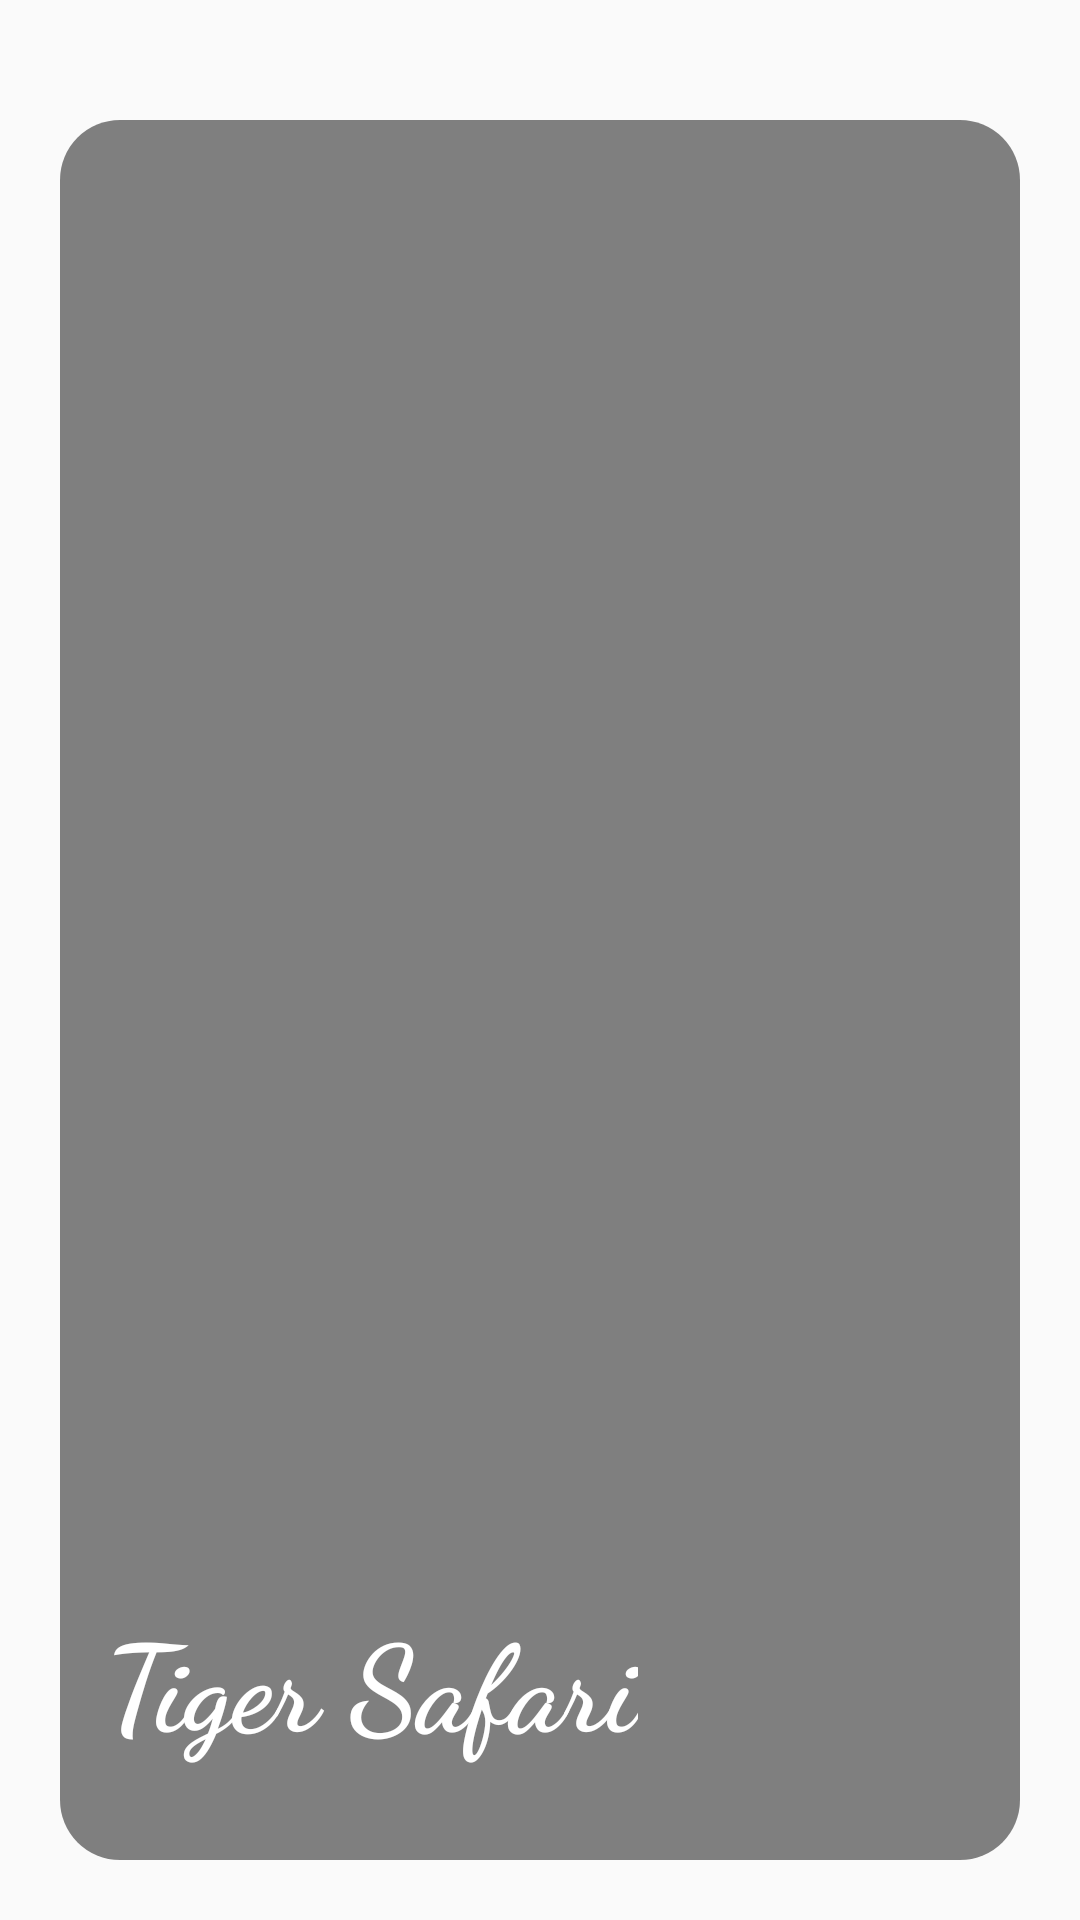

The Android layout XML behind this screen, and the referenced resources:
<!-- AndroidManifest.xml: application theme Theme.Design.Light.NoActionBar -->
<!-- res/layout/fragment_fifth.xml -->
<LinearLayout xmlns:android="http://schemas.android.com/apk/res/android"
    xmlns:app="http://schemas.android.com/apk/res-auto"
    xmlns:tools="http://schemas.android.com/tools"
    android:layout_width="match_parent"
    android:layout_height="match_parent"
    android:paddingTop="40dp"
    android:paddingLeft="20dp"
    android:paddingRight="20dp"
    android:paddingBottom="20dp"
    tools:context="com.kumar.dipanshu.viewpagertransformation.Fragments.FifthFragment">

    
    <android.support.v7.widget.CardView
        android:layout_width="match_parent"
        android:layout_height="match_parent"
        app:cardCornerRadius="20dp"
        app:cardElevation="0dp" >

        
            
            
            
            
            
            
            

        <FrameLayout
            android:layout_width="match_parent"
            android:layout_height="match_parent"
            android:orientation="vertical">

            <ImageView
                android:id="@+id/fragmentFiveBackground"
                android:layout_width="match_parent"
                android:layout_height="match_parent"
                android:scaleType="centerCrop" />

            <View
                android:layout_width="match_parent"
                android:layout_height="match_parent"
                android:background="@android:drawable/screen_background_dark_transparent" />

            <RelativeLayout
                android:layout_width="match_parent"
                android:layout_height="match_parent"

                android:orientation="vertical">

                <TextView
                    android:id="@+id/numberTextView"
                    android:layout_width="wrap_content"
                    android:layout_height="wrap_content"
                    android:layout_alignParentBottom="true"
                    android:layout_alignParentStart="true"
                    android:layout_marginBottom="32dp"
                    android:layout_marginStart="15dp"
                    android:fontFamily="cursive"
                    android:text="Tiger Safari"
                    android:textColor="@android:color/white"
                    android:textSize="40sp"
                    android:textStyle="bold" />

                
                
                
                
                
                
                
                

                
                
                
                
                
                
                

                
                
                
                
                
                
                
                
            </RelativeLayout>
        </FrameLayout>

    </android.support.v7.widget.CardView>

</LinearLayout>
<!-- resources referenced by this layout -->
<resources>
  <!-- drawable github_circle (drawable) -->
  <vector xmlns:android="http://schemas.android.com/apk/res/android"
      android:height="56dp"
      android:width="56dp"
      android:viewportWidth="24"
      android:viewportHeight="24">
      <path android:fillColor="#fff" android:pathData="M12,2A10,10 0 0,0 2,12C2,16.42 4.87,20.17 8.84,21.5C9.34,21.58 9.5,21.27 9.5,21C9.5,20.77 9.5,20.14 9.5,19.31C6.73,19.91 6.14,17.97 6.14,17.97C5.68,16.81 5.03,16.5 5.03,16.5C4.12,15.88 5.1,15.9 5.1,15.9C6.1,15.97 6.63,16.93 6.63,16.93C7.5,18.45 8.97,18 9.54,17.76C9.63,17.11 9.89,16.67 10.17,16.42C7.95,16.17 5.62,15.31 5.62,11.5C5.62,10.39 6,9.5 6.65,8.79C6.55,8.54 6.2,7.5 6.75,6.15C6.75,6.15 7.59,5.88 9.5,7.17C10.29,6.95 11.15,6.84 12,6.84C12.85,6.84 13.71,6.95 14.5,7.17C16.41,5.88 17.25,6.15 17.25,6.15C17.8,7.5 17.45,8.54 17.35,8.79C18,9.5 18.38,10.39 18.38,11.5C18.38,15.32 16.04,16.16 13.81,16.41C14.17,16.72 14.5,17.33 14.5,18.26C14.5,19.6 14.5,20.68 14.5,21C14.5,21.27 14.66,21.59 15.17,21.5C19.14,20.16 22,16.42 22,12A10,10 0 0,0 12,2Z" />
  </vector>
</resources>
